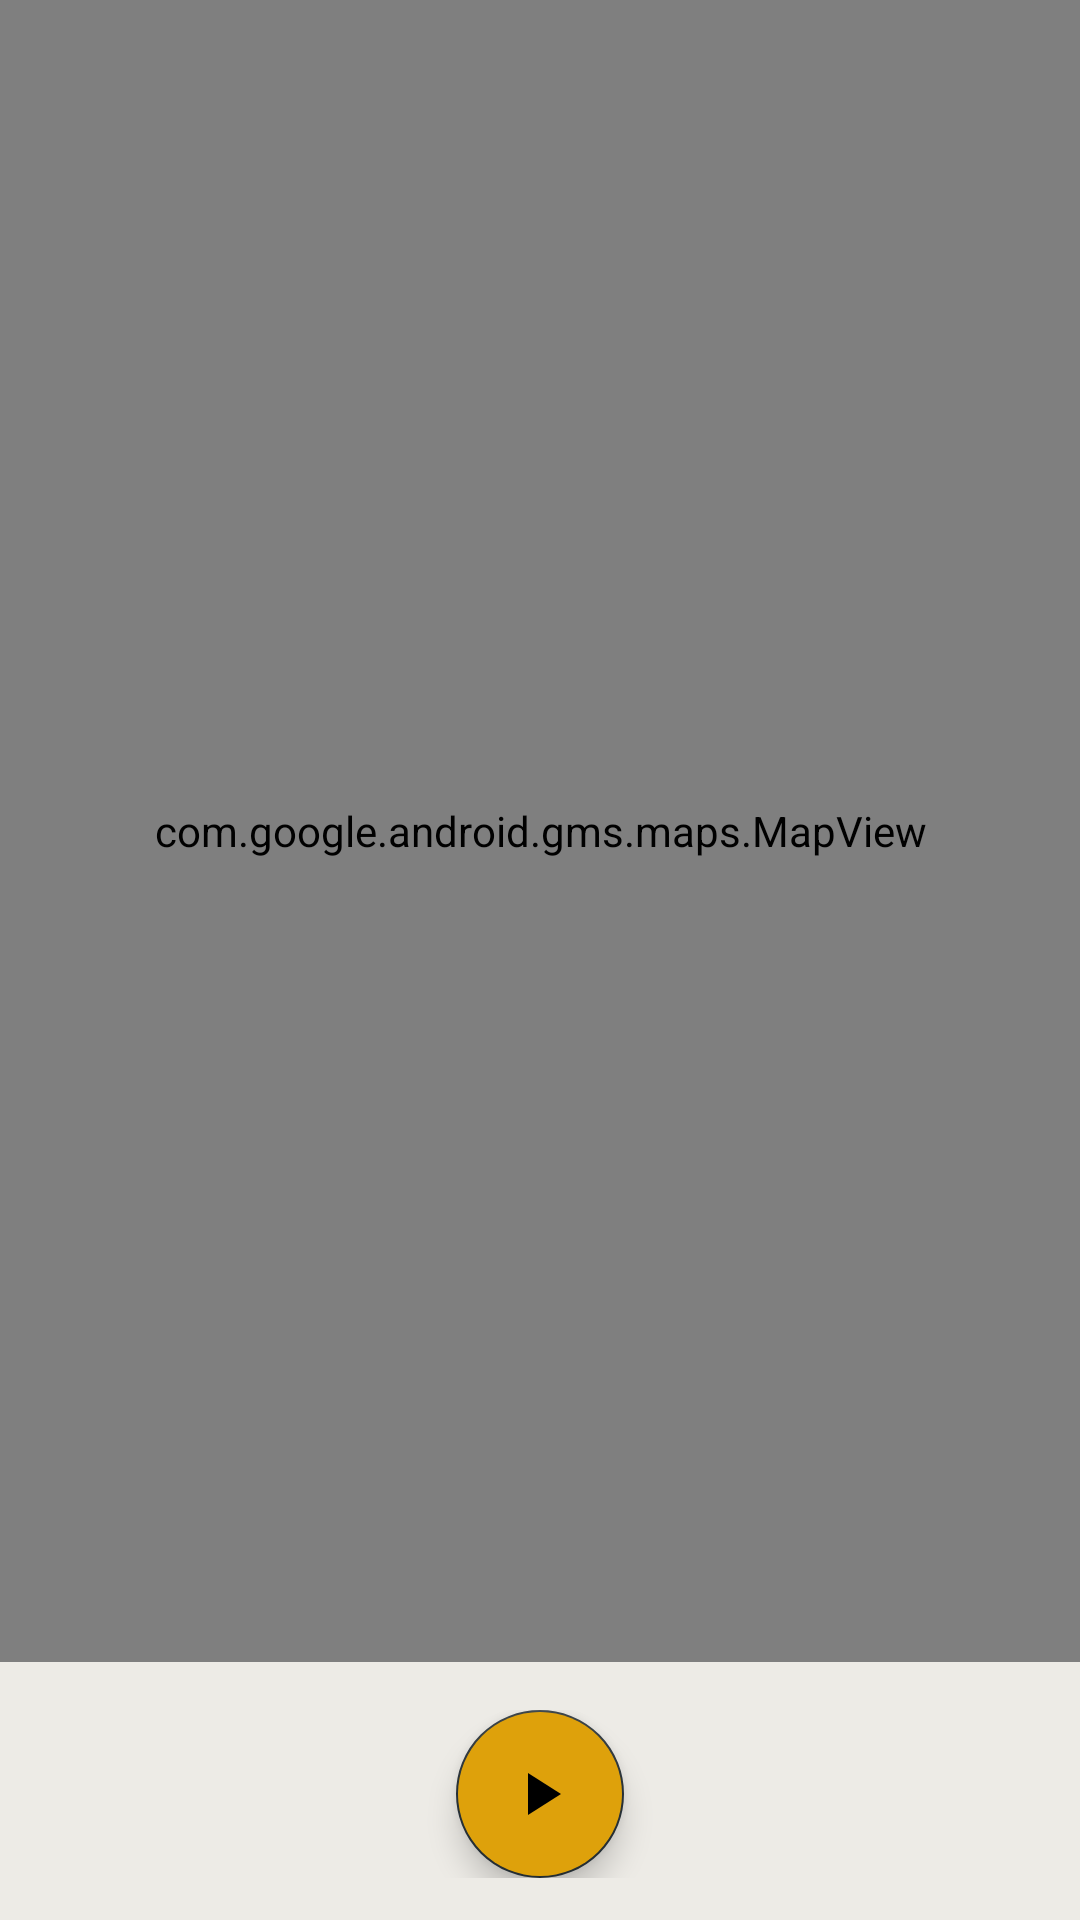

Produce the Android XML layout that renders to this screen, including the resource entries it uses.
<!-- AndroidManifest.xml: application theme Theme.SimpleRunning -->
<!-- res/layout/fragment_new_exercise.xml -->
<?xml version="1.0" encoding="utf-8"?>
<androidx.constraintlayout.widget.ConstraintLayout xmlns:android="http://schemas.android.com/apk/res/android"
    xmlns:app="http://schemas.android.com/apk/res-auto"
    xmlns:tools="http://schemas.android.com/tools"
    android:layout_width="match_parent"
    android:layout_height="match_parent"
    android:background="@color/main"

    tools:context=".ui.view.fragment.NewExerciseFragment">

    <com.google.android.gms.maps.MapView
        android:layout_width="match_parent"
        android:layout_height="0dp"
        android:id="@+id/map"
        app:layout_constraintTop_toTopOf="parent"
        app:layout_constraintBottom_toTopOf="@id/lytFab"
        android:layout_marginBottom="16dp"/>

    <LinearLayout
        android:layout_width="match_parent"
        android:layout_height="wrap_content"
        android:id="@+id/lytFab"
        android:layout_marginBottom="14dp"
        android:gravity="center"
        app:layout_constraintTop_toBottomOf="@id/map"
        app:layout_constraintBottom_toBottomOf="parent"
        app:layout_constraintStart_toStartOf="parent"
        app:layout_constraintEnd_toEndOf="parent">

        <com.google.android.material.floatingactionbutton.FloatingActionButton
            android:layout_width="wrap_content"
            android:layout_height="wrap_content"
            android:id="@+id/fabStart"
            android:elevation="8dp"
            android:visibility="visible"
            android:src="@drawable/ic_baseline_play_arrow_24"
            android:backgroundTint="@color/action" />

        <com.google.android.material.floatingactionbutton.FloatingActionButton
            android:layout_width="wrap_content"
            android:layout_height="wrap_content"
            android:id="@+id/fabPause"
            android:visibility="gone"
            android:elevation="8dp"
            android:backgroundTint="@color/main"
            android:src="@drawable/ic_baseline_pause_24" />

        <com.google.android.material.floatingactionbutton.FloatingActionButton
            android:layout_width="wrap_content"
            android:layout_height="wrap_content"
            android:layout_marginStart="24dp"
            android:id="@+id/fabStop"
            android:elevation="8dp"
            android:backgroundTint="@color/action"
            android:visibility="gone"
            android:src="@drawable/ic_baseline_stop_24" />

    </LinearLayout>

    <TextView
        android:layout_width="wrap_content"
        android:layout_height="wrap_content"
        android:id="@+id/txvTimer"
        app:layout_constraintStart_toStartOf="parent"
        app:layout_constraintEnd_toEndOf="parent"
        app:layout_constraintTop_toBottomOf="@id/map"/>

</androidx.constraintlayout.widget.ConstraintLayout>
<!-- resources referenced by this layout -->
<resources>
  <color name="action">#dea10b</color>
  <color name="main">#edebe6</color>
  <!-- drawable ic_baseline_pause_24 (drawable) -->
  <vector android:height="24dp" android:tint="#DEA10B"
      android:viewportHeight="24" android:viewportWidth="24"
      android:width="24dp" xmlns:android="http://schemas.android.com/apk/res/android">
      <path android:fillColor="@android:color/white" android:pathData="M6,19h4L10,5L6,5v14zM14,5v14h4L18,5h-4z"/>
  </vector>
  <!-- drawable ic_baseline_play_arrow_24 (drawable) -->
  <vector android:height="24dp" android:tint="#DEA10B"
      android:viewportHeight="24" android:viewportWidth="24"
      android:width="24dp" xmlns:android="http://schemas.android.com/apk/res/android">
      <path android:fillColor="@android:color/white" android:pathData="M8,5v14l11,-7z"/>
  </vector>
  <!-- drawable ic_baseline_stop_24 (drawable) -->
  <vector android:height="24dp" android:tint="#DE0B0B"
      android:viewportHeight="24" android:viewportWidth="24"
      android:width="24dp" xmlns:android="http://schemas.android.com/apk/res/android">
      <path android:fillColor="@android:color/white" android:pathData="M6,6h12v12H6z"/>
  </vector>
  <style name="Theme.SimpleRunning" parent="Theme.MaterialComponents.DayNight.DarkActionBar">
          
          <item name="colorPrimary">@color/main</item>
          <item name="colorPrimaryVariant">@color/purple_700</item>
          <item name="colorOnPrimary">@color/white</item>
          
          <item name="colorSecondary">@color/second</item>
          <item name="colorSecondaryVariant">@color/teal_700</item>
          <item name="colorOnSecondary">@color/black</item>
          
          <item name="android:statusBarColor" tools:targetApi="l">?attr/colorPrimaryVariant</item>
          
      </style>
  <color name="purple_700">#FF3700B3</color>
  <color name="white">#FFFFFFFF</color>
  <color name="second">#273036</color>
  <color name="teal_700">#FF018786</color>
  <color name="black">#FF000000</color>
</resources>
